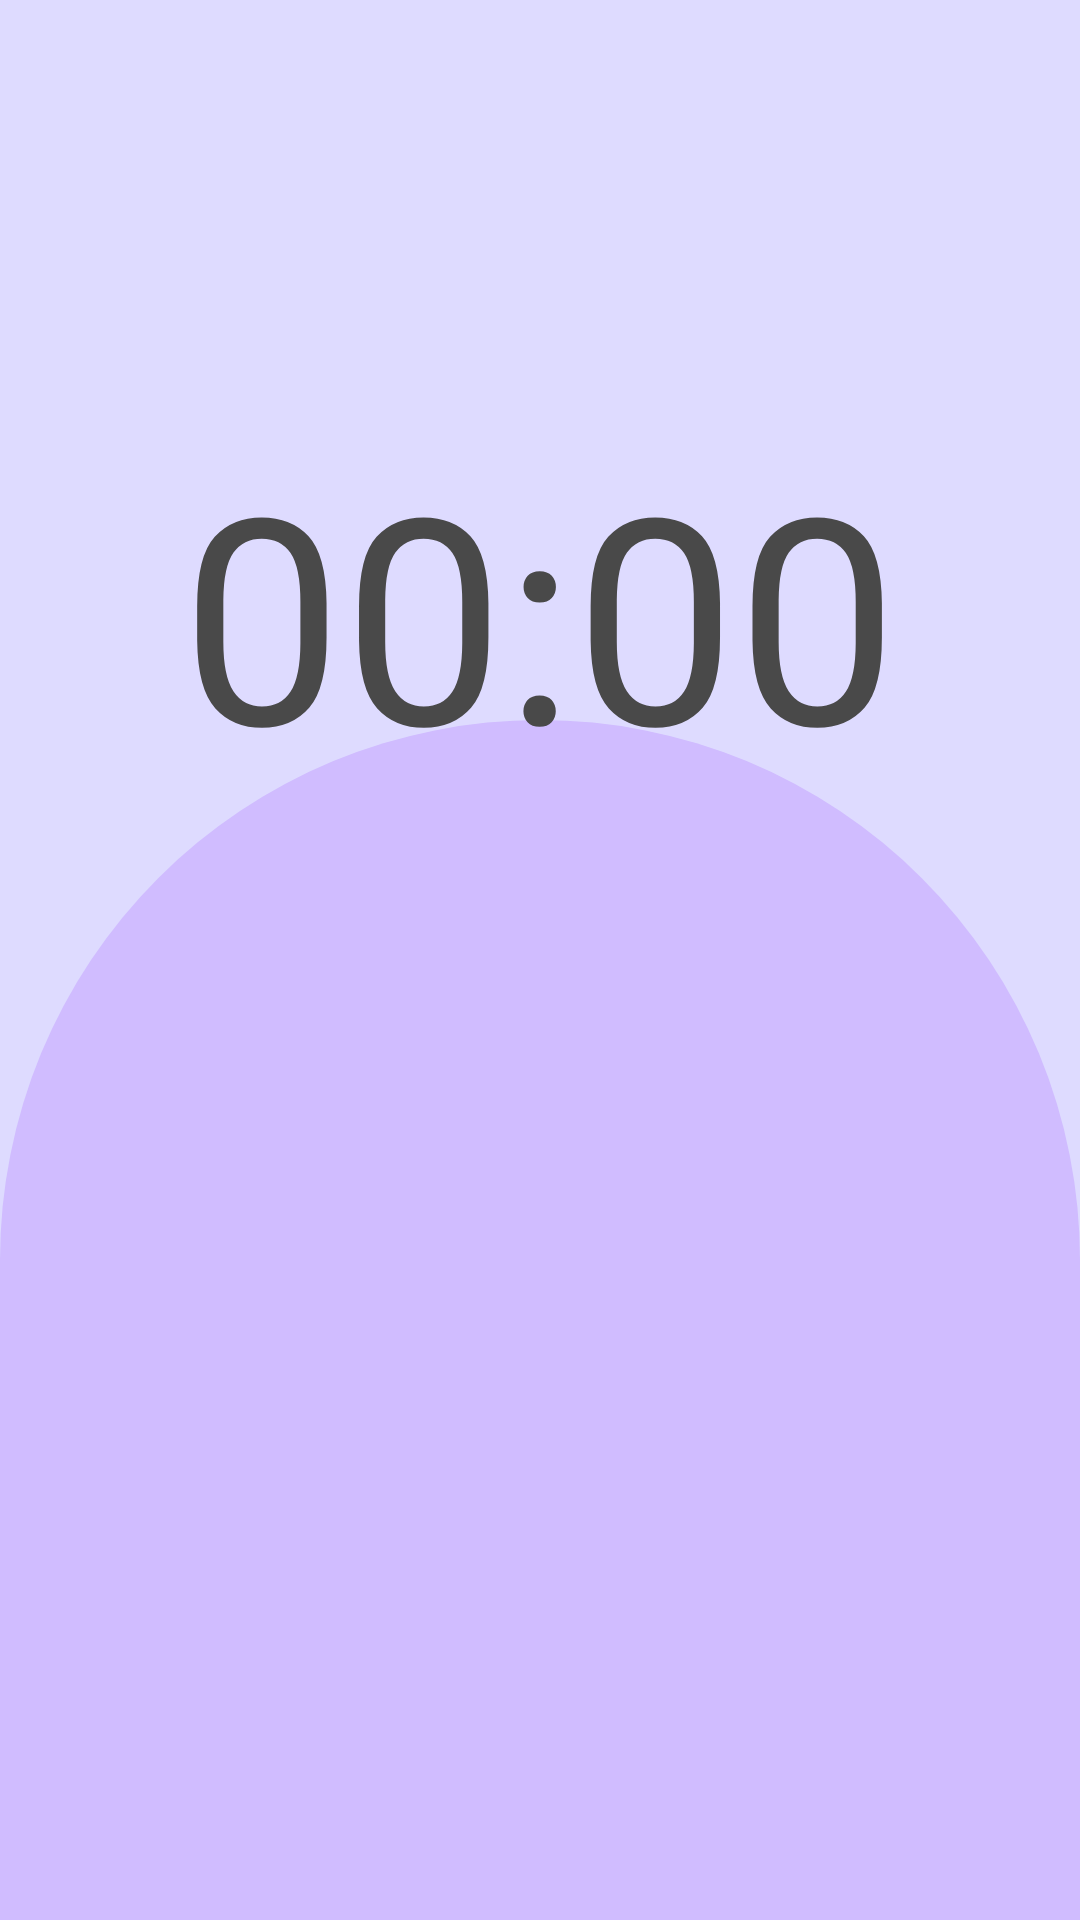

The Android layout XML behind this screen, and the referenced resources:
<!-- AndroidManifest.xml: application theme Theme.ImbaAlarm -->
<!-- res/layout/activity_alarm.xml -->
<?xml version="1.0" encoding="utf-8"?>
<androidx.constraintlayout.widget.ConstraintLayout xmlns:android="http://schemas.android.com/apk/res/android"
    xmlns:app="http://schemas.android.com/apk/res-auto"
    xmlns:tools="http://schemas.android.com/tools"
    android:layout_width="match_parent"
    android:layout_height="match_parent"
    android:background="#DEDBFF"
    tools:context=".AlarmActivity">

    <ImageView
        android:id="@+id/alarmButton"
        android:layout_width="0dp"
        android:layout_height="400dp"
        android:onClick="onStopAlarm"
        app:layout_constraintBottom_toBottomOf="parent"
        app:layout_constraintEnd_toEndOf="parent"
        app:layout_constraintHorizontal_bias="0.0"
        app:layout_constraintStart_toStartOf="parent"
        app:srcCompat="@drawable/button_alarm_off" />

    <TextView
        android:id="@+id/timeAlarm"
        android:layout_width="wrap_content"
        android:layout_height="0dp"
        android:layout_marginTop="140dp"
        android:fontFamily="@font/jetbrains_mono_medium"
        android:text="00:00"
        android:textColor="#494949"
        android:textSize="96dp"
        app:layout_constraintEnd_toEndOf="parent"
        app:layout_constraintStart_toStartOf="parent"
        app:layout_constraintTop_toTopOf="parent" />

</androidx.constraintlayout.widget.ConstraintLayout>
<!-- resources referenced by this layout -->
<resources>
  <!-- drawable button_alarm_off (drawable) -->
  <?xml version="1.0" encoding="utf-8"?>
  <shape xmlns:android="http://schemas.android.com/apk/res/android"
  
      android:shape="rectangle">
  
      <solid android:color="#D0BCFF"/>
      <corners android:topLeftRadius="250dp" android:topRightRadius="250dp"/>
  
  </shape>
  <style name="Theme.ImbaAlarm" parent="Theme.Material3.DayNight.NoActionBar">
          
          <item name="colorPrimary">#FF8C8C</item>
          <item name="colorPrimaryVariant">@color/white</item>
          <item name="colorOnPrimary">@color/white</item>
          
          <item name="colorSecondary">?attr/colorPrimary</item>
          <item name="android:textColorHighlight">#FF8C8C</item>
          <item name="android:textColorHighlightInverse">#FF8C8C</item>
          <item name="colorOnSurface">#FF8C8C</item>
          <item name="colorSecondaryVariant">#FF8C8C</item>
          <item name="colorOnSecondary">@color/white</item>
          <item name="chipStyle">@style/Widget.App.Chip</item>
          <item name="rippleColor">@color/ripple_color</item>
          <item name="materialTimePickerStyle">@style/TimePickerTheme</item>
          
          <item name="android:statusBarColor" tools:targetApi="l">?attr/colorPrimaryVariant</item>
          
      </style>
  <style name="Widget.App.Chip" parent="Widget.Material3.MaterialTimePicker.Display">
          <item name="android:textColor">@color/shrine_diplay_text_color</item>
          <item name="rippleColor">@color/ripple_color</item>
          <item name="chipBackgroundColor">@color/chip_background</item>
      </style>
  <style name="TimePickerTheme" parent="Theme.Material3.DayNight.NoActionBar">
          <item name="colorPrimary">#FF8C8C</item>
          <item name="colorPrimaryVariant">@color/white</item>
          <item name="colorOnPrimary">@color/white</item>
          
          <item name="colorSecondary">?attr/colorPrimary</item>
          <item name="android:textColor">@color/white</item>
          <item name="android:textColorHighlight">#FF8C8C</item>
          <item name="android:textColorHighlightInverse">#FF8C8C</item>
          <item name="colorOnSurface">#FF8C8C</item>
          <item name="colorSecondaryVariant">#FF8C8C</item>
          <item name="colorOnSecondary">@color/white</item>
          <item name="chipStyle">@style/Widget.App.Chip</item>
          <item name="rippleColor">@color/ripple_color</item>
          <item name="colorOnBackground">#494949</item>
          <item name="backgroundColor">#494949</item>
          <item name="materialButtonStyle">@style/Widget.MyApp.Button</item>
          
          <item name="android:statusBarColor" tools:targetApi="l">?attr/colorPrimaryVariant</item>
      </style>
  <style name="Widget.MyApp.Button" parent="Widget.Material3.Button">
          <item name="backgroundTint">#494949</item>
      </style>
  <!-- not gathered from this repository: default colours our renderer supplied (Android Studio template values) -->
  <color name="white">#FFFFFFFF</color>
</resources>
